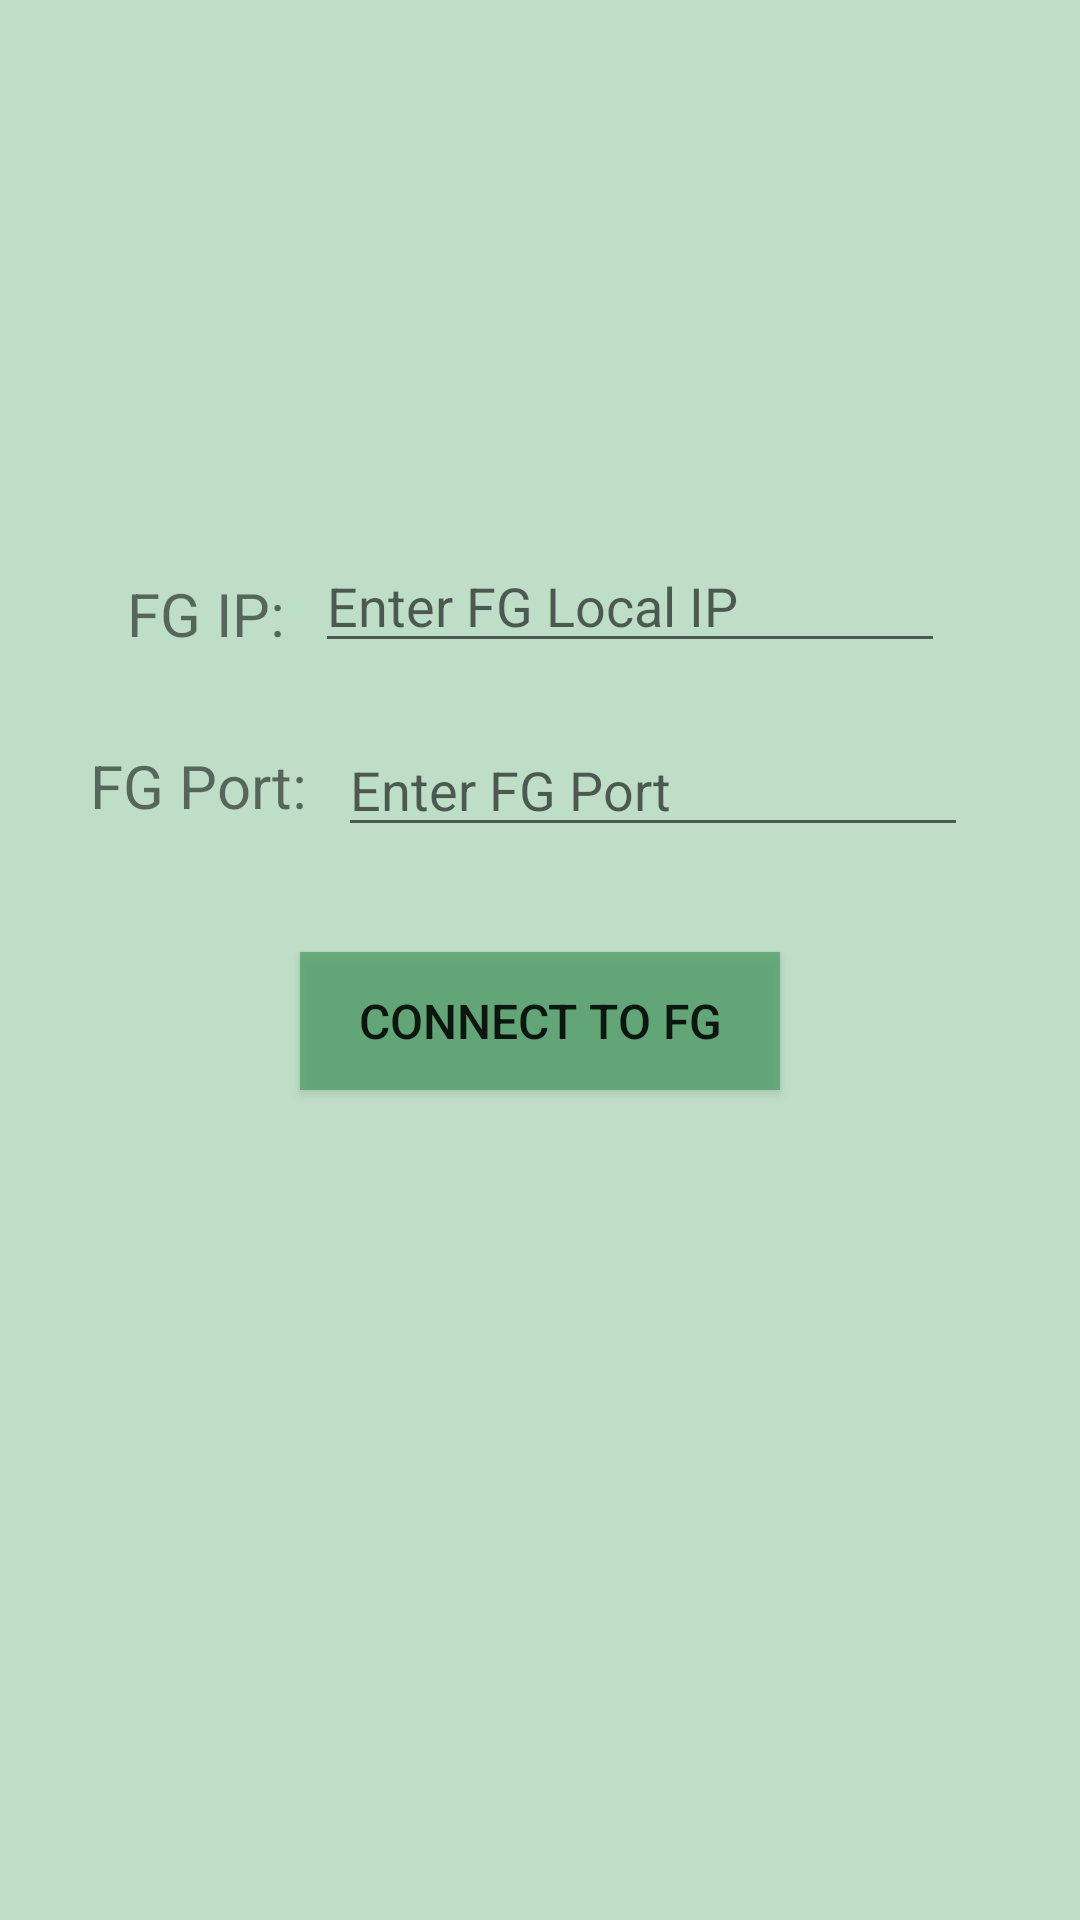

This screen was rendered from an Android layout file. Write that file and the resources it references.
<!-- AndroidManifest.xml: application theme Theme.FGApp -->
<!-- res/layout/activity_main.xml -->
<?xml version="1.0" encoding="utf-8"?>
<android.support.constraint.ConstraintLayout xmlns:android="http://schemas.android.com/apk/res/android"
    xmlns:app="http://schemas.android.com/apk/res-auto"
    xmlns:tools="http://schemas.android.com/tools"
    android:layout_width="match_parent"
    android:layout_height="match_parent"
    android:background="@color/light_green"
    tools:context=".view.MainActivity">

    <EditText
        android:id="@+id/ipField"
        android:layout_width="wrap_content"
        android:layout_height="wrap_content"
        android:ems="10"
        android:hint="@string/enter_fg_local_ip"
        android:inputType="textPersonName"
        app:layout_constraintBottom_toBottomOf="parent"
        app:layout_constraintEnd_toEndOf="parent"
        app:layout_constraintHorizontal_bias="0.7"
        app:layout_constraintStart_toStartOf="parent"
        app:layout_constraintTop_toTopOf="parent"
        app:layout_constraintVertical_bias="0.3"
        android:autofillHints="" />

    <EditText
        android:id="@+id/portField"
        android:layout_width="wrap_content"
        android:layout_height="wrap_content"
        android:layout_marginTop="20dp"
        android:ems="10"
        android:hint="@string/enter_fg_port"
        android:inputType="textPersonName"
        app:layout_constraintEnd_toEndOf="parent"
        app:layout_constraintHorizontal_bias="0.75"
        app:layout_constraintStart_toStartOf="parent"
        app:layout_constraintTop_toBottomOf="@+id/ipField"
        android:autofillHints="" />

    <TextView
        android:id="@+id/textView"
        android:layout_width="wrap_content"
        android:layout_height="wrap_content"
        android:layout_marginTop="8dp"
        android:layout_marginEnd="10dp"
        android:text="@string/fg_ip"
        android:textSize="20sp"
        app:layout_constraintBottom_toBottomOf="@+id/ipField"
        app:layout_constraintEnd_toStartOf="@+id/ipField"
        app:layout_constraintTop_toTopOf="@+id/ipField" />

    <TextView
        android:id="@+id/textView2"
        android:layout_width="wrap_content"
        android:layout_height="wrap_content"
        android:layout_marginEnd="10dp"
        android:text="@string/fg_port"
        android:textSize="20sp"
        app:layout_constraintEnd_toStartOf="@+id/portField"
        app:layout_constraintTop_toTopOf="@+id/portField"
        app:layout_constraintBottom_toBottomOf="@+id/portField"/>

    <Button
        android:id="@+id/button"
        android:layout_width="0dp"
        android:layout_height="46dp"
        android:layout_marginStart="100dp"
        android:layout_marginTop="35dp"
        android:layout_marginEnd="100dp"
        android:background="@color/dark_green"
        android:onClick="connectFG"
        android:text="@string/connect_to_fg"
        android:textSize="16sp"
        app:layout_constraintEnd_toEndOf="parent"
        app:layout_constraintStart_toStartOf="parent"
        app:layout_constraintTop_toBottomOf="@+id/portField" />

    <TextView
        android:id="@+id/errorLog"
        android:layout_width="250dp"
        android:layout_height="wrap_content"
        android:layout_marginTop="20dp"
        android:textAlignment="center"
        android:textColor="@color/red"
        android:textSize="16sp"
        app:layout_constraintEnd_toEndOf="parent"
        app:layout_constraintStart_toStartOf="parent"
        app:layout_constraintTop_toBottomOf="@+id/button" />

</android.support.constraint.ConstraintLayout>
<!-- resources referenced by this layout -->
<resources>
  <color name="dark_green">#AE449A60</color>
  <color name="light_green">#451B913C</color>
  <color name="red">#FF0000</color>
  <string name="connect_to_fg">Connect To FG</string>
  <string name="enter_fg_local_ip">Enter FG Local IP</string>
  <string name="enter_fg_port">Enter FG Port</string>
  <string name="fg_ip">FG IP:</string>
  <string name="fg_port">FG Port:</string>
  <style name="Theme.FGApp" parent="Theme.AppCompat.Light.NoActionBar">
          
          <item name="colorPrimaryDark">@color/light_gray</item>
          
      </style>
  <color name="light_gray">#D7818181</color>
</resources>
